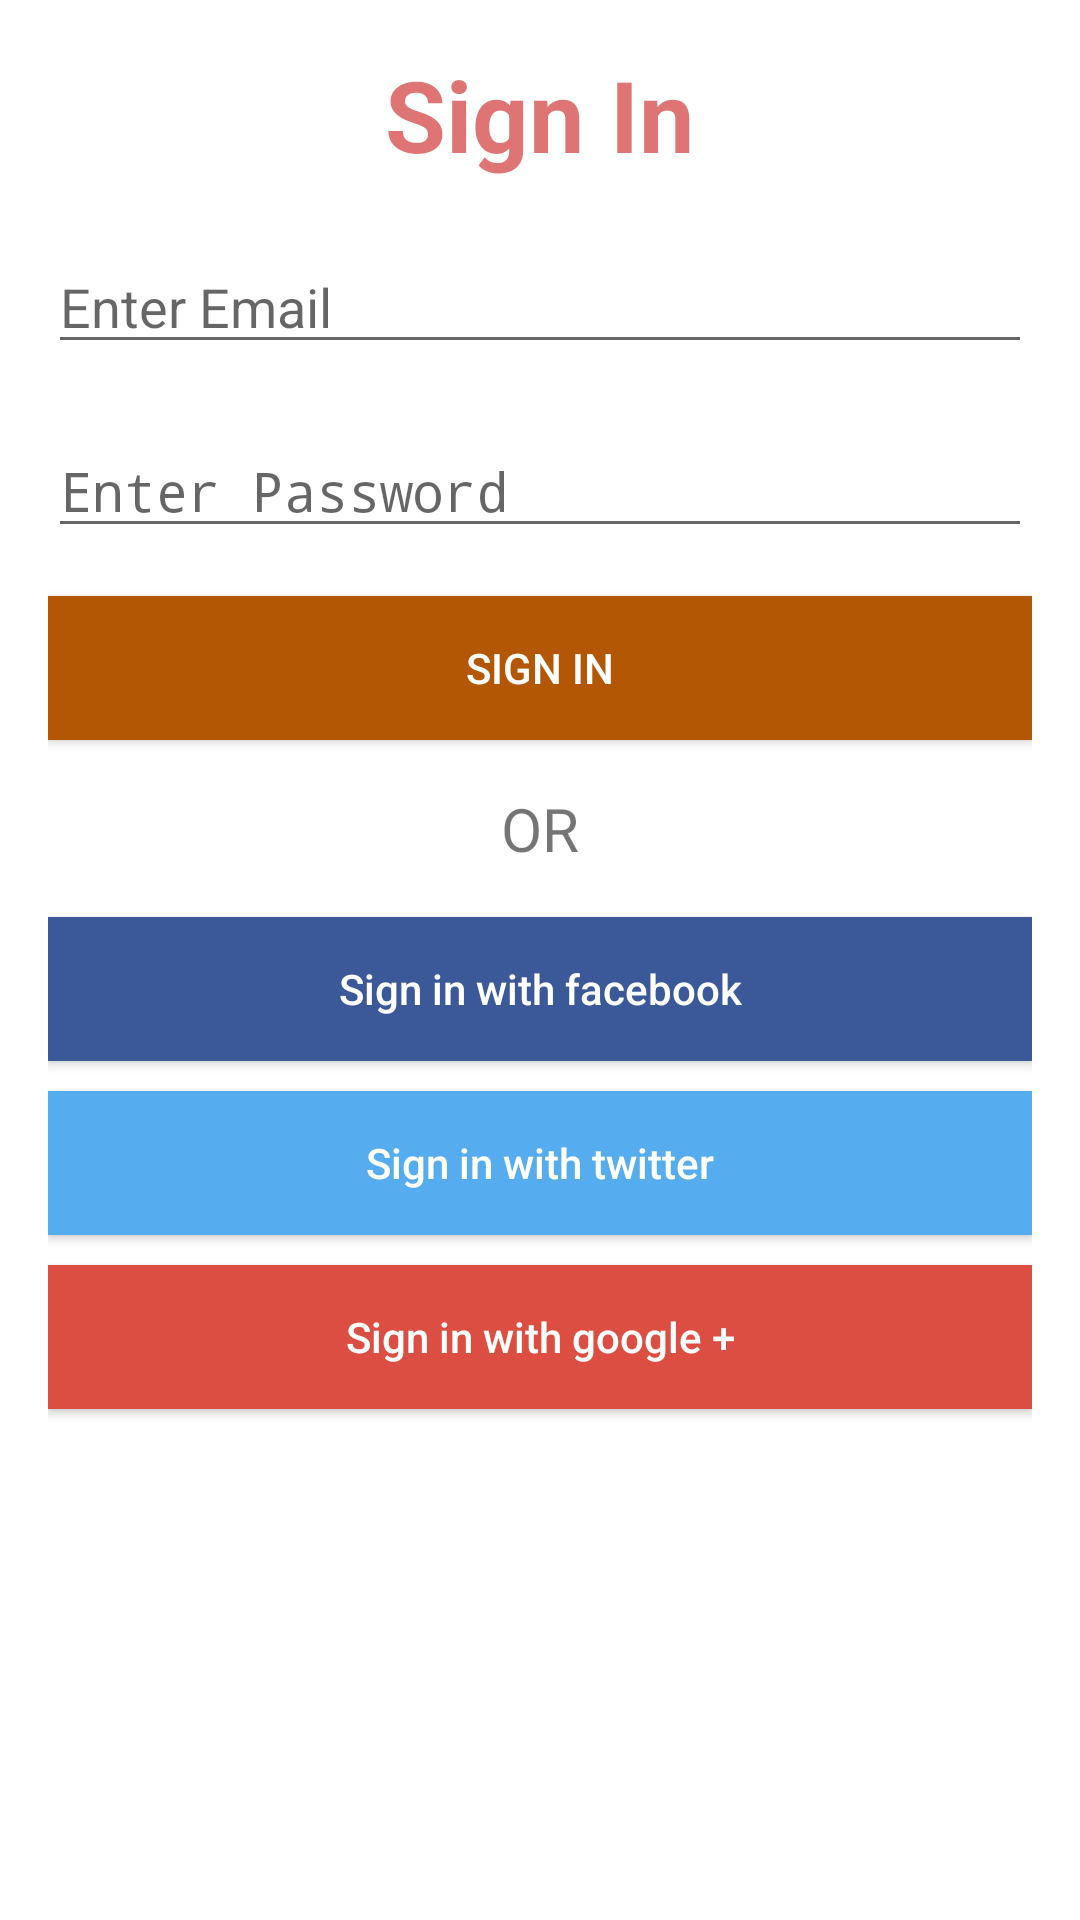

Here is an Android app screen rendered from its layout file. Give the layout XML and the strings, colors and styles it references.
<!-- AndroidManifest.xml: application theme AppTheme -->
<!-- res/layout/activity_sign_in.xml -->
<?xml version="1.0" encoding="utf-8"?>
<LinearLayout xmlns:android="http://schemas.android.com/apk/res/android"
    xmlns:app="http://schemas.android.com/apk/res-auto"
    xmlns:tools="http://schemas.android.com/tools"
    android:layout_width="match_parent"
    android:layout_height="match_parent"
    android:background="#FFF"
    android:orientation="vertical"
    android:padding="16dp"
    tools:context=".activity.SignInActivity">

    <TextView
        android:layout_width="match_parent"
        android:layout_height="wrap_content"
        android:gravity="center_horizontal"
        android:text="Sign In"
        android:textColor="#90c40909"
        android:textSize="33dp"
        android:textStyle="bold" />

    <EditText
        android:id="@+id/emailET"
        android:hint="Enter Email"
        android:inputType="textEmailAddress"
        android:layout_marginTop="20dp"
        android:drawableLeft="@drawable/ic_email_black_24dp"
        android:drawablePadding="5dp"
        android:layout_width="match_parent"
        android:layout_height="wrap_content"/>
    <EditText
        android:id="@+id/passwordET"
        android:hint="Enter Password"
        android:inputType="textPassword"
        android:layout_marginTop="20dp"
        android:drawableLeft="@drawable/ic_lock_black_24dp"
        android:drawablePadding="5dp"
        android:layout_width="match_parent"
        android:layout_height="wrap_content"/>

    <Button
        android:layout_width="fill_parent"
        android:layout_height="wrap_content"
        android:layout_marginTop="16dp"
        android:background="#b45705"
        android:text="Sign In"
        android:textColor="#fff" />

    <TextView
        android:layout_width="fill_parent"
        android:layout_height="wrap_content"
        android:layout_marginBottom="16dp"
        android:layout_marginTop="16dp"
        android:gravity="center_horizontal"
        android:text="OR"
        android:textSize="20sp" />

    <Button
        android:layout_width="fill_parent"
        android:layout_height="wrap_content"
        android:background="#3b5998"
        android:text="Sign in with facebook"
        android:textAllCaps="false"
        android:textColor="#fff" />

    <Button
        android:layout_width="fill_parent"
        android:layout_height="wrap_content"
        android:layout_marginBottom="10dp"
        android:layout_marginTop="10dp"
        android:background="#55acee"
        android:text="Sign in with twitter"
        android:textAllCaps="false"
        android:textColor="#fff" />

    <Button
        android:layout_width="fill_parent"
        android:layout_height="wrap_content"
        android:background="#dc4e41"
        android:text="Sign in with google +"
        android:textAllCaps="false"
        android:textColor="#fff" />

</LinearLayout>
<!-- resources referenced by this layout -->
<resources>
  <style name="AppTheme" parent="Theme.AppCompat.Light.DarkActionBar">
          
          <item name="colorPrimary">@color/colorPrimary</item>
          <item name="colorPrimaryDark">@color/colorPrimaryDark</item>
          <item name="colorAccent">@color/colorAccent</item>
      </style>
  <!-- not gathered from this repository: default colours our renderer supplied (Android Studio template values) -->
  <color name="colorPrimary">#FF6200EE</color>
  <color name="colorPrimaryDark">#FF3700B3</color>
  <color name="colorAccent">#FF03DAC5</color>
</resources>
